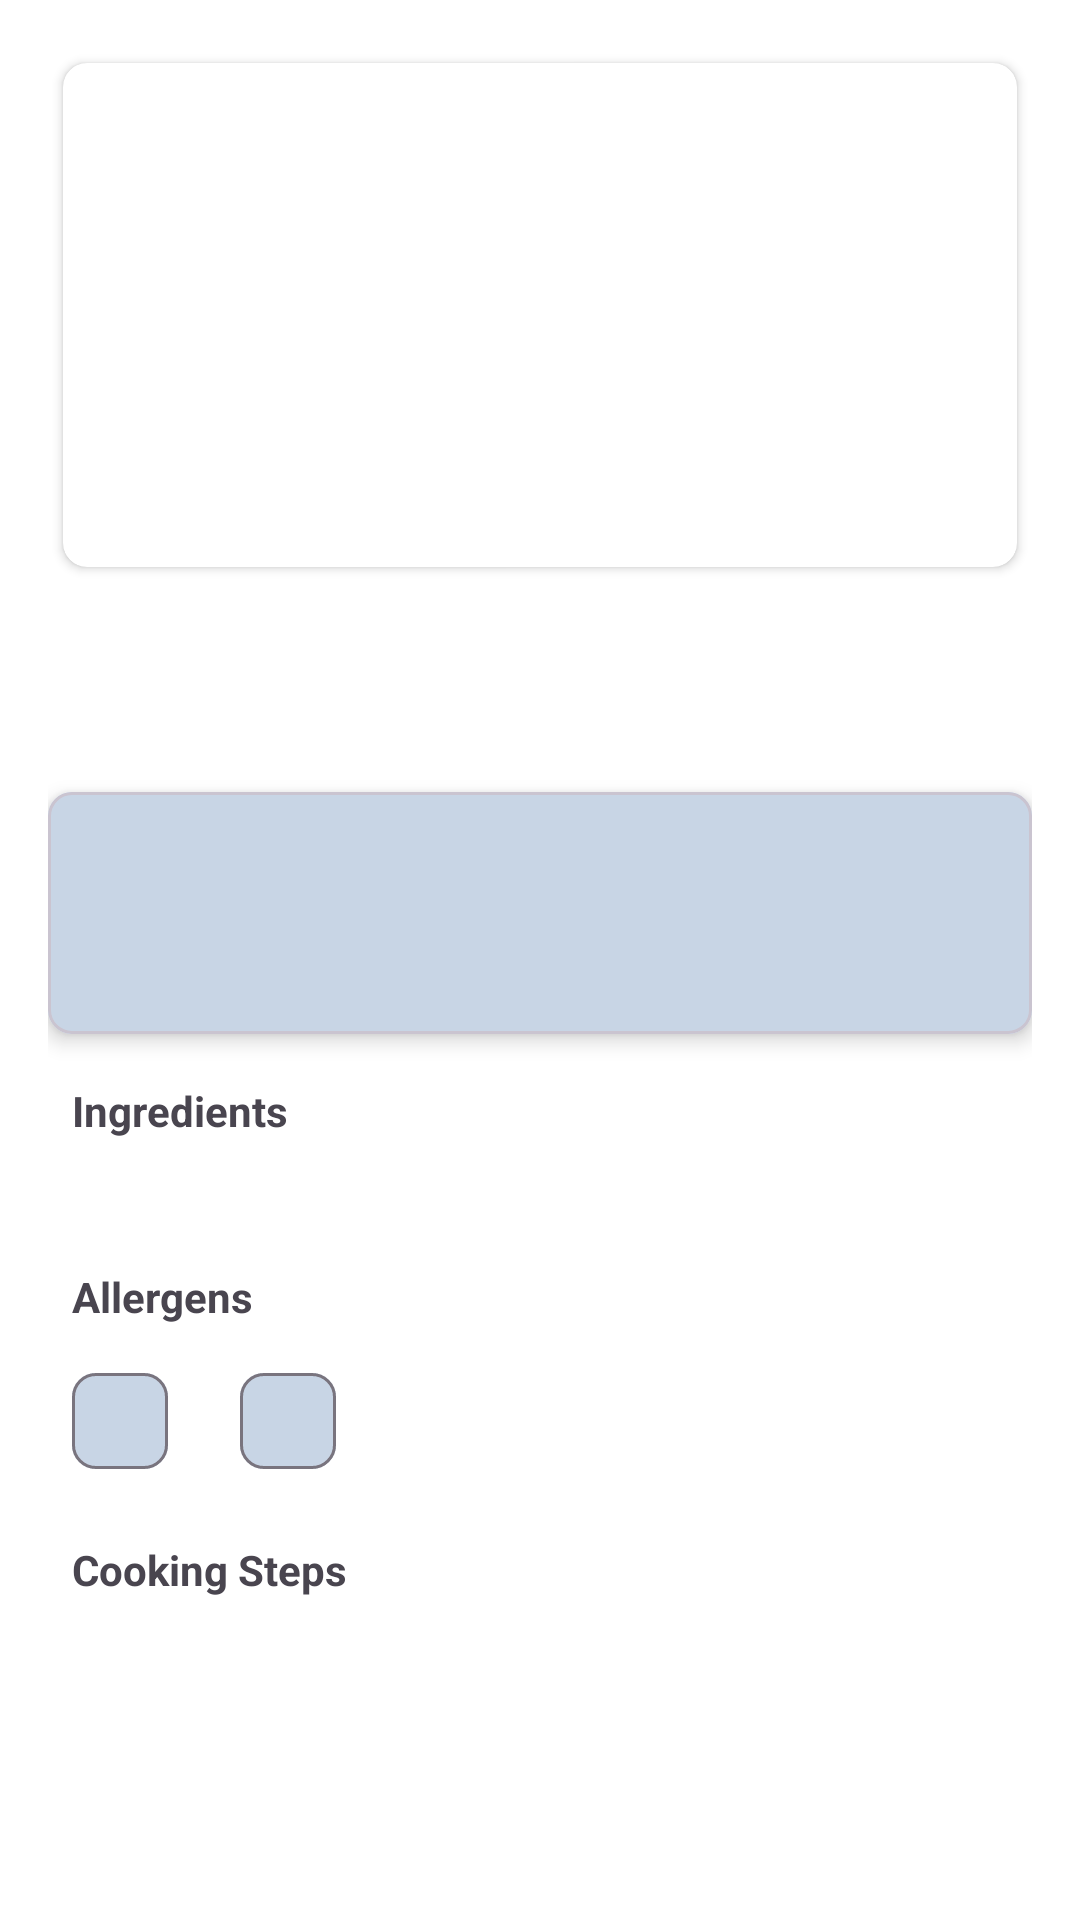

Write the Android layout XML for this screen, with the resource values it uses.
<!-- AndroidManifest.xml: application theme Theme.UMFeed -->
<!-- res/layout/fragment_recipe_detail.xml -->
<ScrollView
    xmlns:android="http://schemas.android.com/apk/res/android"
    xmlns:app="http://schemas.android.com/apk/res-auto"
    xmlns:tools="http://schemas.android.com/tools"
    android:layout_width="match_parent"
    android:layout_height="match_parent"
    android:padding="16dp"
    android:background="@color/white">

    <androidx.constraintlayout.widget.ConstraintLayout
        android:layout_width="match_parent"
        android:layout_height="wrap_content">

        
        <androidx.cardview.widget.CardView
            android:id="@+id/recipeCard"
            android:layout_width="match_parent"
            android:layout_height="wrap_content"
            app:cardCornerRadius="8dp"
            android:layout_margin="5dp"
            android:elevation="10dp"
            app:layout_constraintStart_toStartOf="parent"
            app:layout_constraintEnd_toEndOf="parent"
            app:layout_constraintTop_toTopOf="parent">

            
            <ImageView
                android:id="@+id/recipeImage"
                android:layout_width="match_parent"
                android:layout_height="168dp"
                android:contentDescription="@string/recipe_image"
                android:scaleType="centerCrop" />
        </androidx.cardview.widget.CardView>

        <TextView
            android:id="@+id/recipeName"
            android:layout_width="0dp"
            android:layout_height="wrap_content"
            android:layout_marginStart="16dp"
            android:layout_marginTop="32dp"
            android:textSize="20sp"
            android:textStyle="bold"
            app:layout_constraintHorizontal_bias="0.0"
            app:layout_constraintStart_toStartOf="parent"
            app:layout_constraintTop_toBottomOf="@id/recipeCard" />

        
        <com.google.android.material.button.MaterialButton
            android:id="@+id/saveButton"
            style="@style/Widget.MaterialComponents.Button.Icon"
            android:layout_width="48dp"
            android:layout_height="48dp"
            android:layout_marginTop="24dp"
            android:icon="@drawable/ic_bookmark_border"
            app:iconTint="@color/black"
            android:background="@android:color/transparent"
            app:layout_constraintEnd_toEndOf="parent"
            app:layout_constraintTop_toBottomOf="@id/recipeCard" />

        <ProgressBar
            android:id="@+id/saveProgressBar"
            android:layout_width="24dp"
            android:layout_height="24dp"
            android:visibility="gone"
            android:layout_marginEnd="8dp"
            app:layout_constraintEnd_toEndOf="@id/saveButton"
            app:layout_constraintTop_toTopOf="@id/saveButton"
            app:layout_constraintBottom_toBottomOf="@id/saveButton"/>

        <com.google.android.material.card.MaterialCardView
            android:id="@+id/nutritionCard"
            android:layout_width="match_parent"
            android:layout_height="wrap_content"
            android:layout_marginTop="16dp"
            android:layout_marginBottom="8dp"
            app:cardCornerRadius="8dp"
            app:cardElevation="4dp"
            app:layout_constraintTop_toBottomOf="@id/recipeName"
            app:layout_constraintStart_toStartOf="parent"
            app:layout_constraintEnd_toEndOf="parent">

            <LinearLayout
                android:layout_width="match_parent"
                android:layout_height="wrap_content"
                android:orientation="vertical"
                android:padding="16dp"
                android:background="#C8D5E5">

                <TextView
                    android:id="@+id/caloriesText"
                    android:layout_width="wrap_content"
                    android:layout_height="wrap_content"
                    android:textSize="16sp"
                    android:textStyle="bold"/>

                <TextView
                    android:id="@+id/recipeDescription"
                    android:layout_width="match_parent"
                    android:layout_height="wrap_content"
                    android:layout_marginTop="8dp"
                    android:textColor="@color/gray_600"
                    android:textSize="14sp"
                    android:lineSpacingExtra="4dp"/>

            </LinearLayout>

        </com.google.android.material.card.MaterialCardView>

        
        <TextView
            android:id="@+id/ingredientsTitle"
            android:layout_width="wrap_content"
            android:layout_height="wrap_content"
            android:layout_marginTop="16dp"
            android:layout_marginStart="8dp"
            android:text="@string/ingredients"
            android:textStyle="bold"
            app:layout_constraintTop_toBottomOf="@id/nutritionCard"
            app:layout_constraintStart_toStartOf="parent"/>

        
        <TextView
            android:id="@+id/ingredientsList"
            android:layout_width="0dp"
            android:layout_height="wrap_content"
            android:layout_marginTop="8dp"
            android:layout_marginStart="16dp"
            android:textColor="@color/colorPrimary"
            app:layout_constraintTop_toBottomOf="@id/ingredientsTitle"
            app:layout_constraintStart_toStartOf="parent"
            app:layout_constraintEnd_toEndOf="parent" />

        
        <TextView
            android:id="@+id/allergensTitle"
            android:layout_width="wrap_content"
            android:layout_height="wrap_content"
            android:layout_marginTop="16dp"
            android:layout_marginStart="8dp"
            android:textStyle="bold"
            android:text="Allergens"
            app:layout_constraintTop_toBottomOf="@id/ingredientsList"
            app:layout_constraintStart_toStartOf="parent"/>

        
        <com.google.android.material.chip.ChipGroup
            android:id="@+id/allergensChipGroup"
            android:layout_width="match_parent"
            android:layout_height="wrap_content"
            android:layout_marginTop="8dp"
            app:layout_constraintTop_toBottomOf="@id/allergensTitle">

            <com.google.android.material.chip.Chip
                app:chipBackgroundColor="#C8D5E5"
                android:layout_width="wrap_content"
                android:layout_height="wrap_content"/>

            <com.google.android.material.chip.Chip
                app:chipBackgroundColor="#C8D5E5"
                android:layout_width="wrap_content"
                android:layout_height="wrap_content"/>

        </com.google.android.material.chip.ChipGroup>

        
        <TextView
            android:id="@+id/stepsTitle"
            android:layout_width="wrap_content"
            android:layout_height="wrap_content"
            android:layout_marginTop="16dp"
            android:layout_marginStart="8dp"
            android:text="@string/cooking_steps"
            android:textStyle="bold"
            app:layout_constraintTop_toBottomOf="@id/allergensChipGroup"
            app:layout_constraintStart_toStartOf="parent"/>

        
        <TextView
            android:id="@+id/stepsList"
            android:layout_width="match_parent"
            android:layout_height="wrap_content"
            android:layout_marginTop="8dp"
            android:padding="8dp"
            android:textColor="@color/colorPrimary"
            app:layout_constraintTop_toBottomOf="@id/stepsTitle"
            android:lineSpacingExtra="4dp"/>


    </androidx.constraintlayout.widget.ConstraintLayout>
</ScrollView>
<!-- resources referenced by this layout -->
<resources>
  <color name="black">#FF000000</color>
  <color name="colorPrimary">#808080</color>
  <color name="gray_600">#757575</color>
  <color name="white">#FFFFFFFF</color>
  <string name="cooking_steps">Cooking Steps</string>
  <string name="ingredients">Ingredients</string>
  <string name="recipe_image">Recipe Image</string>
  <style name="Theme.UMFeed" parent="Base.Theme.UMFeed" />
  <style name="Base.Theme.UMFeed" parent="Theme.Material3.DayNight.NoActionBar">
          
          
      </style>
</resources>
